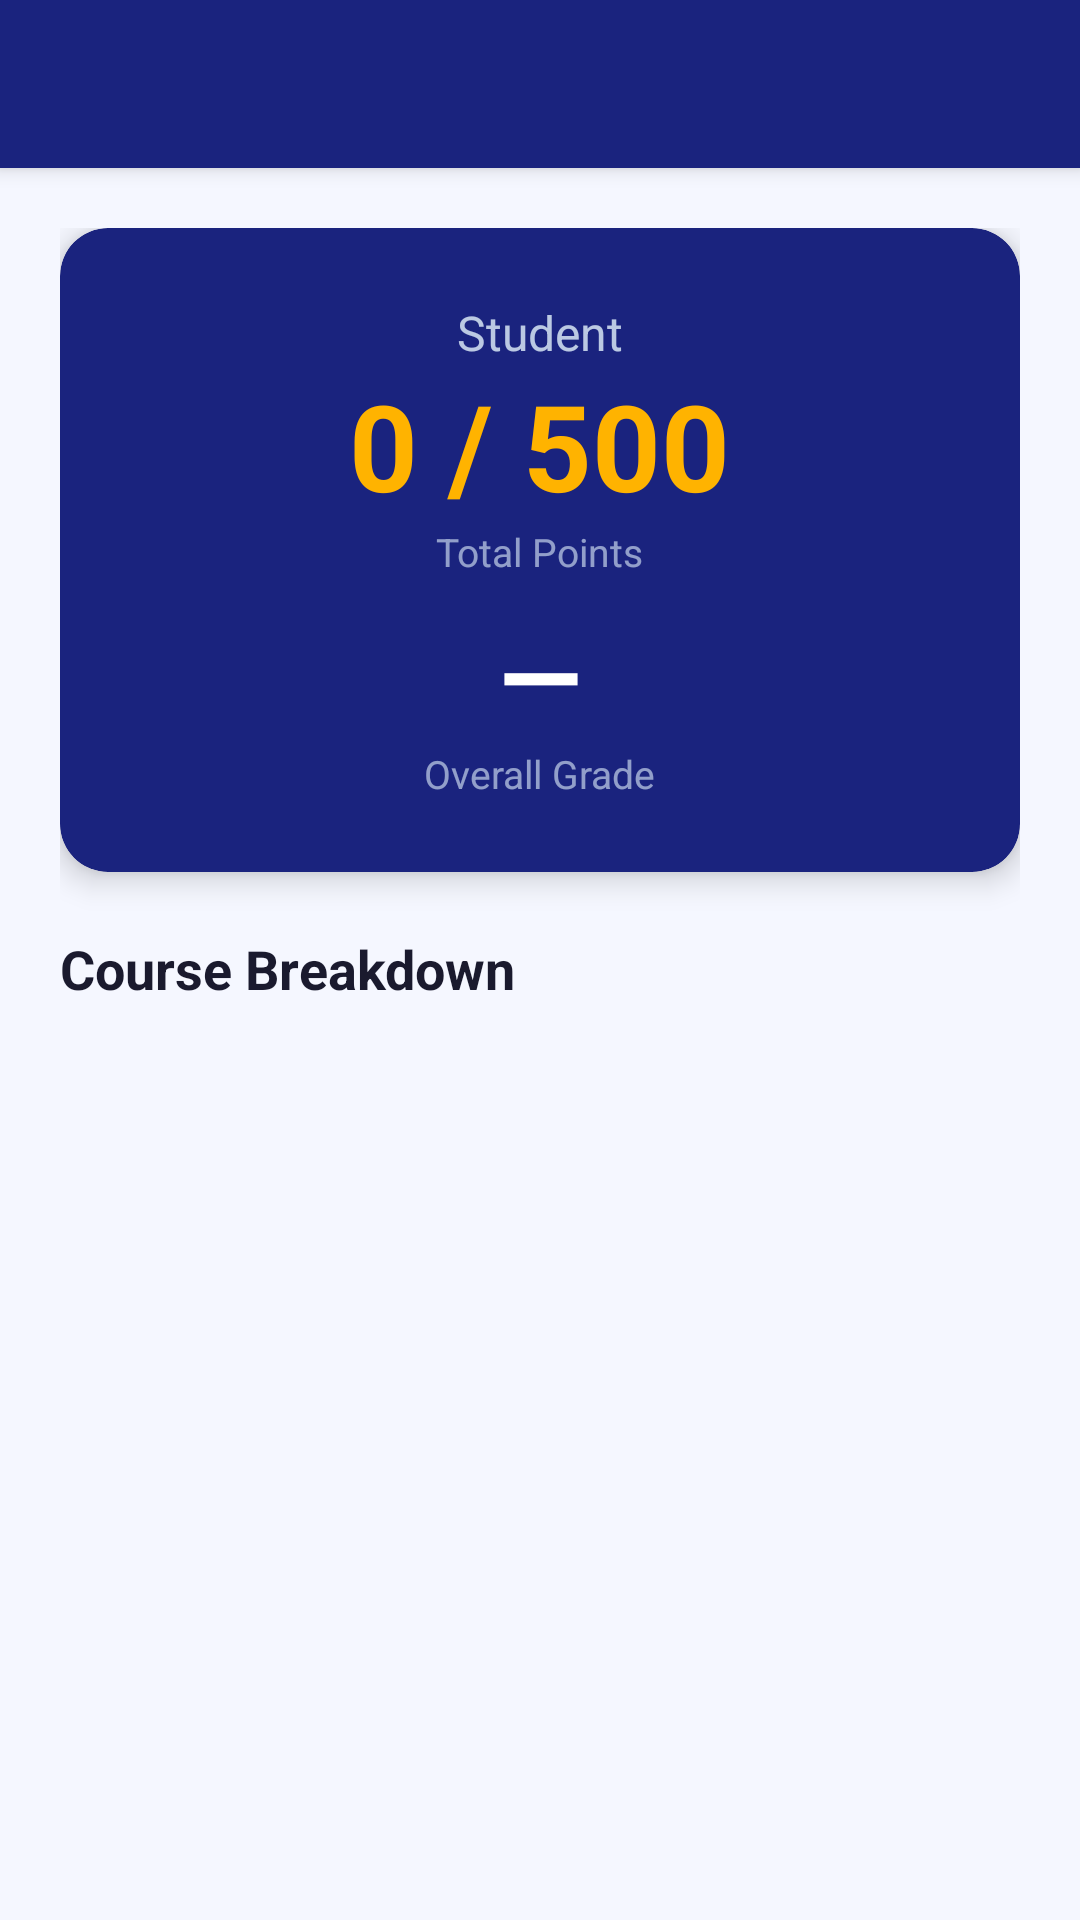

Android layout source for this screen:
<!-- AndroidManifest.xml: application theme Theme.LearnHub -->
<!-- res/layout/activity_leaderboard.xml -->
<?xml version="1.0" encoding="utf-8"?>
<androidx.constraintlayout.widget.ConstraintLayout xmlns:android="http://schemas.android.com/apk/res/android"
    xmlns:app="http://schemas.android.com/apk/res-auto"
    android:layout_width="match_parent" android:layout_height="match_parent"
    android:background="@color/background">
    <androidx.appcompat.widget.Toolbar android:id="@+id/toolbar"
        android:layout_width="match_parent" android:layout_height="wrap_content"
        android:background="@color/primary" android:elevation="4dp"
        android:minHeight="?attr/actionBarSize"
        app:layout_constraintTop_toTopOf="parent" app:titleTextColor="@color/white"/>
    <ScrollView android:layout_width="match_parent" android:layout_height="0dp"
        app:layout_constraintTop_toBottomOf="@id/toolbar"
        app:layout_constraintBottom_toBottomOf="parent">
        <LinearLayout android:layout_width="match_parent" android:layout_height="wrap_content"
            android:orientation="vertical" android:padding="20dp">
            <androidx.cardview.widget.CardView android:layout_width="match_parent"
                android:layout_height="wrap_content" android:layout_marginBottom="20dp"
                app:cardCornerRadius="16dp" app:cardElevation="6dp"
                app:cardBackgroundColor="@color/primary">
                <LinearLayout android:layout_width="match_parent" android:layout_height="wrap_content"
                    android:orientation="vertical" android:gravity="center" android:padding="24dp">
                    <TextView android:id="@+id/tv_leaderboard_name"
                        android:layout_width="wrap_content" android:layout_height="wrap_content"
                        android:text="Student" android:textColor="#CCE3F2FD" android:textSize="16sp"/>
                    <TextView android:id="@+id/tv_total_score"
                        android:layout_width="wrap_content" android:layout_height="wrap_content"
                        android:text="0 / 500" android:textColor="@color/accent"
                        android:textSize="40sp" android:textStyle="bold"/>
                    <TextView android:layout_width="wrap_content" android:layout_height="wrap_content"
                        android:text="Total Points" android:textColor="#99E3F2FD" android:textSize="13sp"/>
                    <TextView android:id="@+id/tv_overall_grade"
                        android:layout_width="wrap_content" android:layout_height="wrap_content"
                        android:text="—" android:textColor="@color/white"
                        android:textSize="36sp" android:textStyle="bold" android:layout_marginTop="8dp"/>
                    <TextView android:layout_width="wrap_content" android:layout_height="wrap_content"
                        android:text="Overall Grade" android:textColor="#99E3F2FD" android:textSize="13sp"/>
                </LinearLayout>
            </androidx.cardview.widget.CardView>
            <TextView android:layout_width="wrap_content" android:layout_height="wrap_content"
                android:text="Course Breakdown" android:textColor="@color/text_primary"
                android:textSize="18sp" android:textStyle="bold" android:layout_marginBottom="12dp"/>
            <LinearLayout android:id="@+id/score_container"
                android:layout_width="match_parent" android:layout_height="wrap_content"
                android:orientation="vertical"/>
        </LinearLayout>
    </ScrollView>
</androidx.constraintlayout.widget.ConstraintLayout>
<!-- resources referenced by this layout -->
<resources>
  <color name="accent">#FFB300</color>
  <color name="background">#F5F7FF</color>
  <color name="primary">#1A237E</color>
  <color name="text_primary">#1A1A2E</color>
  <color name="white">#FFFFFFFF</color>
  <style name="Theme.LearnHub" parent="Theme.MaterialComponents.DayNight.NoActionBar">
  
          <item name="colorPrimary">@color/primary</item>
          <item name="colorPrimaryDark">@color/primary_dark</item>
          <item name="colorAccent">@color/accent</item>
  
          <item name="android:windowBackground">@color/background</item>
          <item name="android:statusBarColor">@color/status_bar</item>
          <item name="android:navigationBarColor">@color/primary_dark</item>
  
          <item name="android:fontFamily">sans-serif</item>
  
          
          <item name="materialCardViewStyle">@style/Widget.LearnHub.CardView</item>
          <item name="materialButtonStyle">@style/Widget.LearnHub.Button</item>
  
      </style>
  <color name="primary_dark">#0D1442</color>
  <color name="status_bar">#0D1442</color>
  <style name="Widget.LearnHub.CardView" parent="Widget.MaterialComponents.CardView">
          <item name="cardCornerRadius">16dp</item>
          <item name="cardElevation">4dp</item>
          <item name="cardBackgroundColor">@color/card_background</item>
      </style>
  <style name="Widget.LearnHub.Button" parent="Widget.MaterialComponents.Button">
          <item name="cornerRadius">12dp</item>
          <item name="backgroundTint">@color/primary</item>
          <item name="android:textColor">@color/text_on_primary</item>
  
          <item name="android:paddingTop">14dp</item>
          <item name="android:paddingBottom">14dp</item>
          <item name="android:textSize">15sp</item>
          <item name="android:letterSpacing">0.02</item>
      </style>
  <color name="card_background">#FFFFFF</color>
  <color name="text_on_primary">#FFFFFF</color>
</resources>
